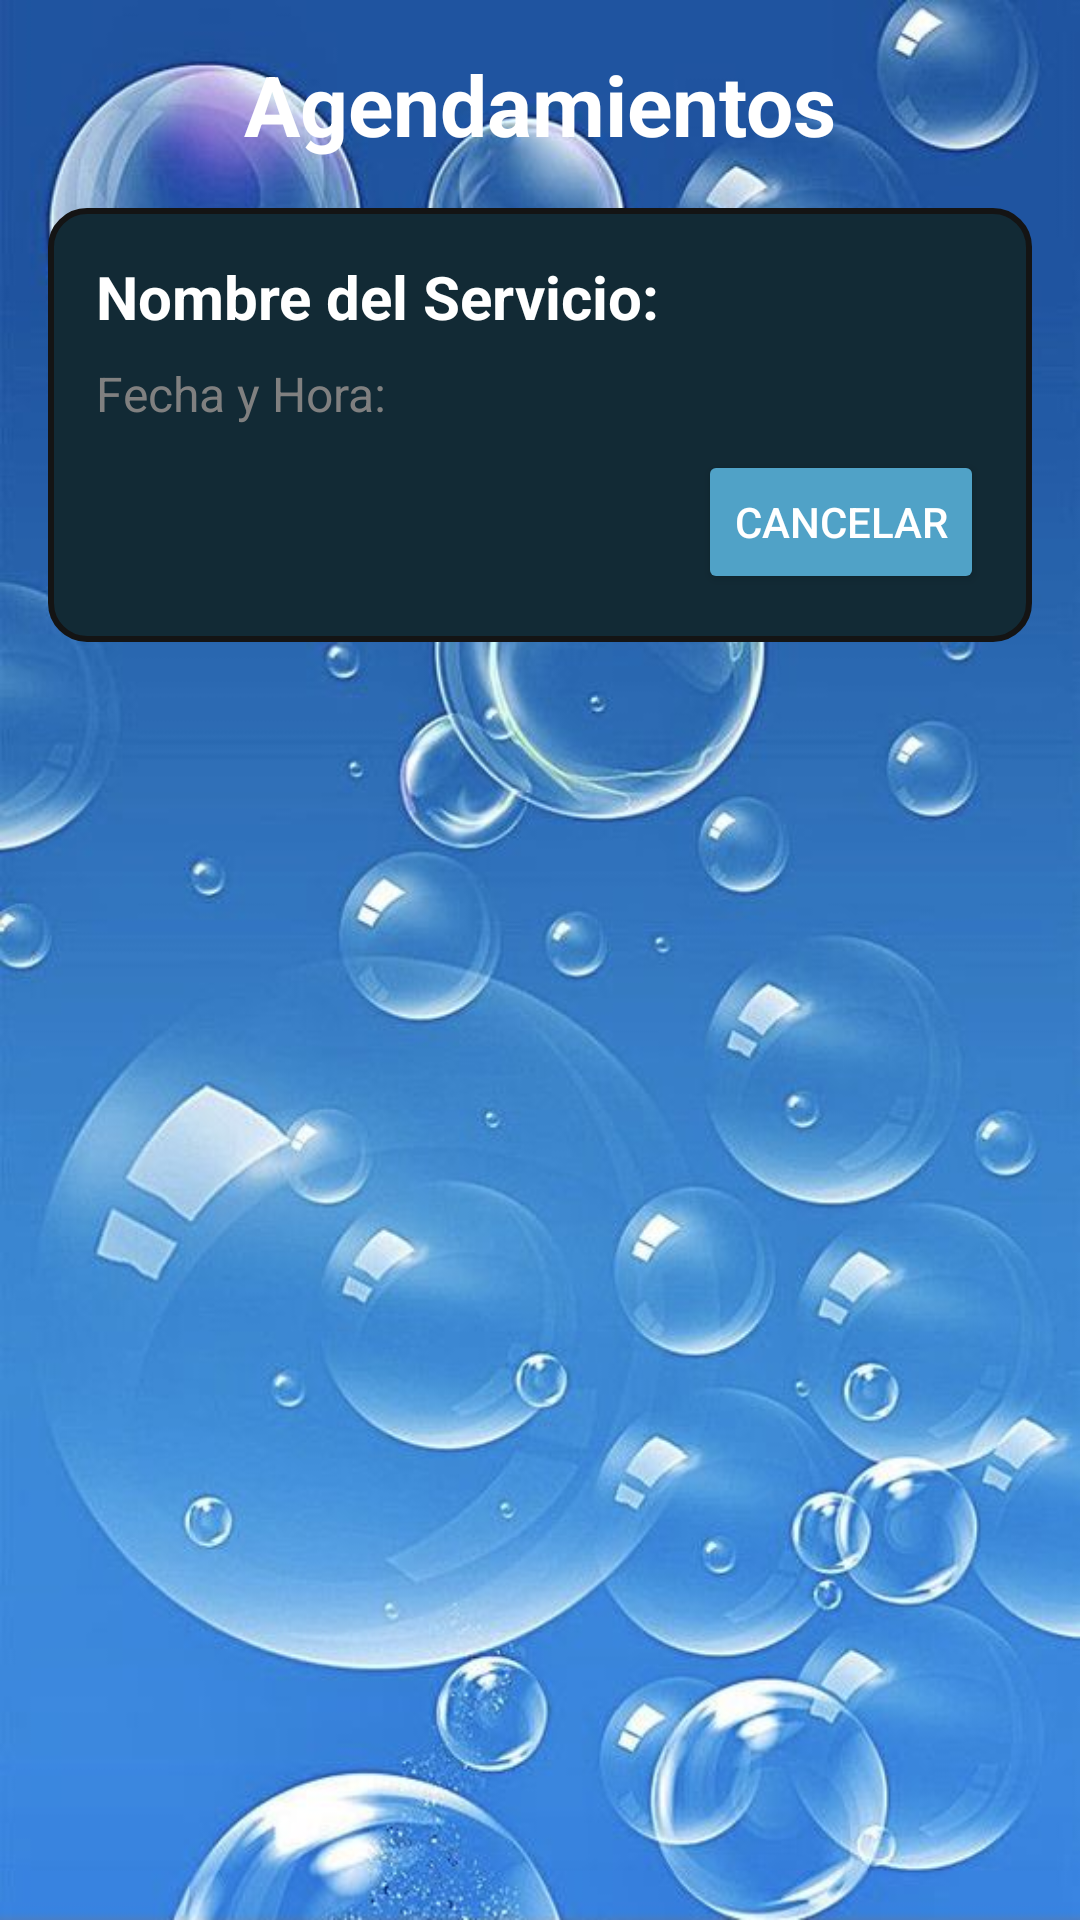

Reconstruct the res/layout file that produces this screen, plus the resources it refers to.
<!-- AndroidManifest.xml: application theme Theme.AppCompat.DayNight.NoActionBar -->
<!-- res/layout/activity_vistas.xml -->
<?xml version="1.0" encoding="utf-8"?>
<LinearLayout
    xmlns:android="http://schemas.android.com/apk/res/android"
    android:layout_width="match_parent"
    android:layout_height="match_parent"
    android:orientation="vertical"
    android:padding="16dp"
    android:background="@drawable/img"
    android:gravity="center">

    <TextView
        android:id="@+id/tv_titulo_agendamientos"
        android:layout_width="wrap_content"
        android:layout_height="wrap_content"
        android:text="Agendamientos"
        android:textSize="28sp"
        android:textStyle="bold"
        android:textColor="#FFFFFF"
        android:layout_marginBottom="16dp" />

    <ScrollView
        android:layout_width="match_parent"
        android:layout_height="0dp"
        android:layout_weight="1">

        <LinearLayout
            android:id="@+id/layout_citas"
            android:layout_width="match_parent"
            android:layout_height="wrap_content"
            android:orientation="vertical">

            
            <LinearLayout
                android:layout_width="match_parent"
                android:layout_height="wrap_content"
                android:orientation="vertical"
                android:padding="16dp"
                android:layout_marginBottom="16dp"
                android:background="@drawable/card_background">

                <TextView
                    android:id="@+id/tv_servicio"
                    android:layout_width="wrap_content"
                    android:layout_height="wrap_content"
                    android:text="Nombre del Servicio: "
                    android:textSize="20sp"
                    android:textStyle="bold"
                    android:textColor="#FFFFFF"
                    android:layout_marginBottom="8dp" />

                <TextView
                    android:id="@+id/tv_fecha_hora"
                    android:layout_width="wrap_content"
                    android:layout_height="wrap_content"
                    android:text="Fecha y Hora:"
                    android:textSize="16sp"
                    android:textColor="#808080"
                    android:layout_marginBottom="8dp" />

                <Button
                    android:id="@+id/btn_cancelar_cita"
                    android:layout_width="wrap_content"
                    android:layout_height="wrap_content"
                    android:layout_gravity="end"
                    android:backgroundTint="#50A2C7"
                    android:text="CANCELAR"
                    android:textColor="#FFFFFF" />

            </LinearLayout>

        </LinearLayout>

    </ScrollView>
</LinearLayout>
<!-- resources referenced by this layout -->
<resources>
  <!-- drawable card_background (drawable) -->
  <shape xmlns:android="http://schemas.android.com/apk/res/android">
      <solid android:color="#122A35" /> 
      <corners android:radius="12dp" /> 
      <stroke
          android:width="2dp"
          android:color="#141414" /> 
  </shape>
  <!-- drawable img: png bitmap (drawable, 691702 bytes) -->
</resources>
